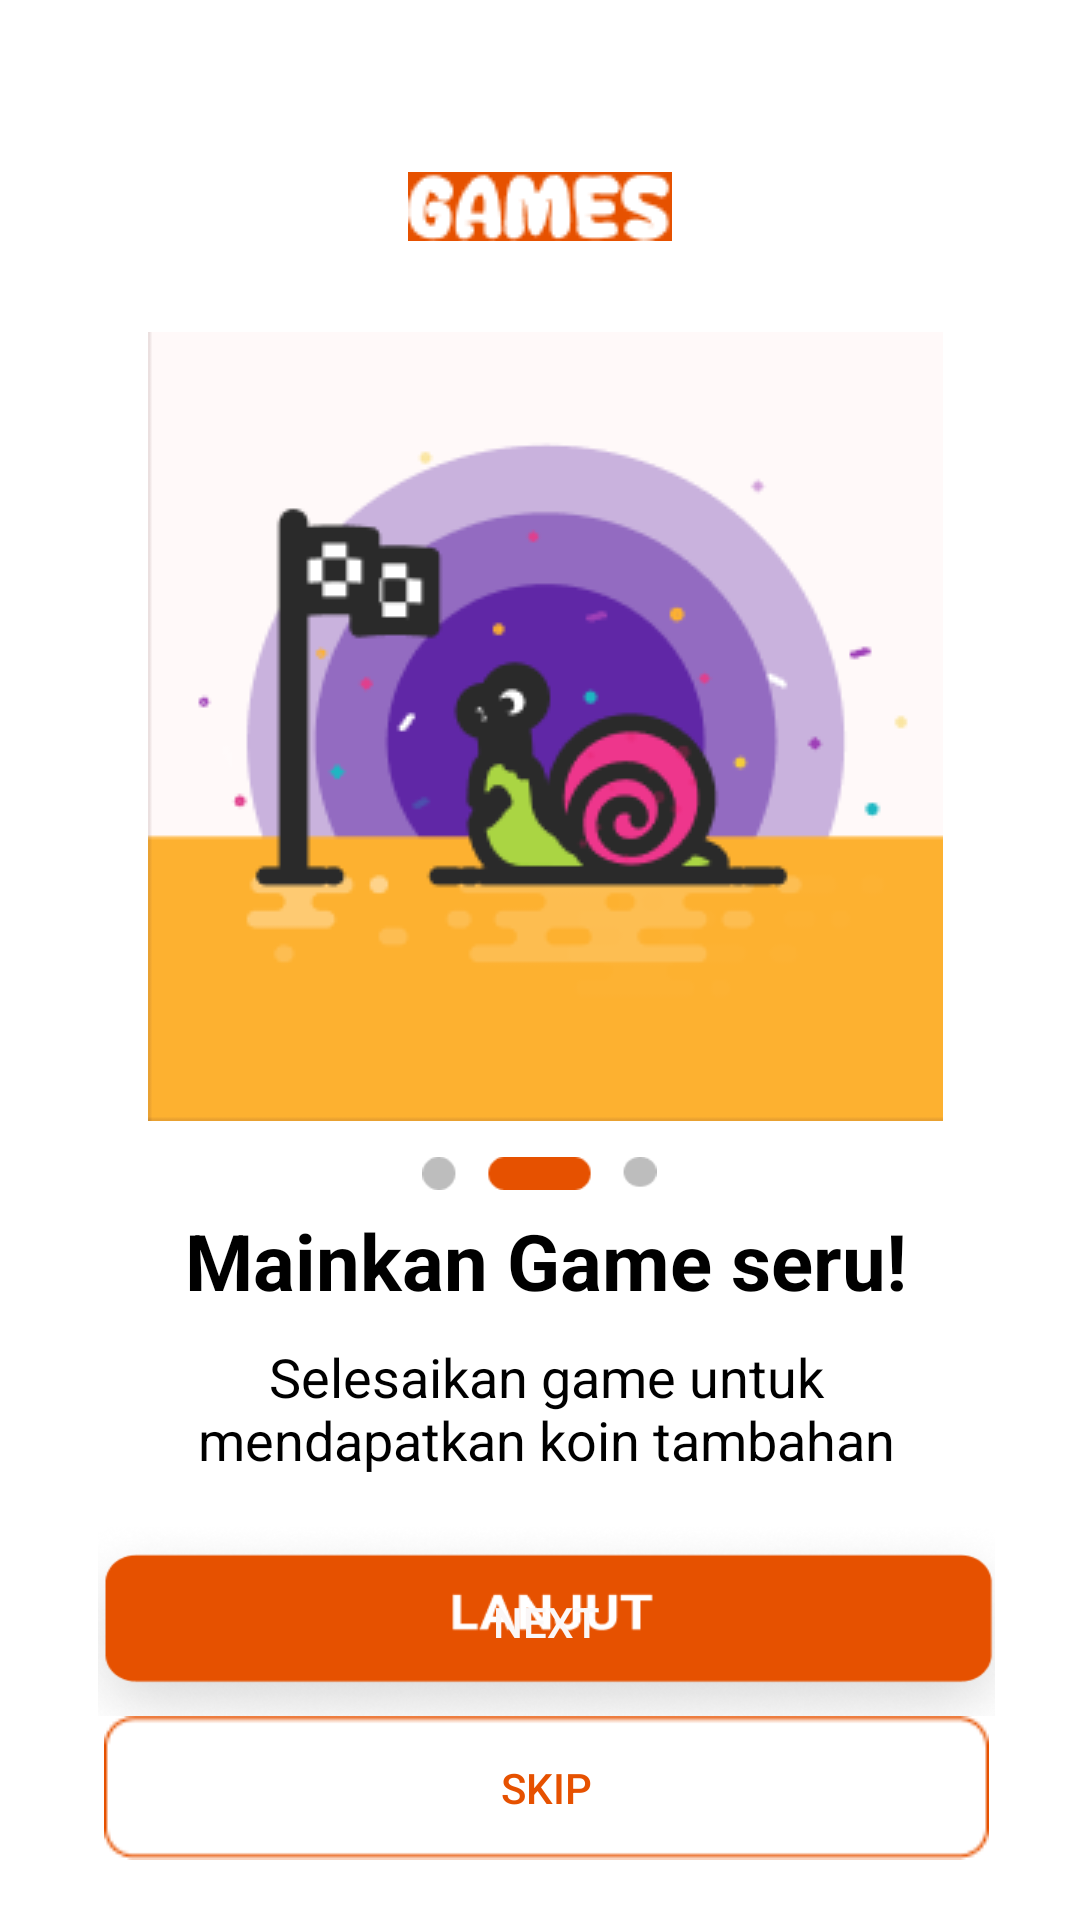

Produce the Android XML layout that renders to this screen, including the resource entries it uses.
<!-- AndroidManifest.xml: application theme Theme.EduOl -->
<!-- res/layout/activity_ob2.xml -->
<?xml version="1.0" encoding="utf-8"?>
<androidx.constraintlayout.widget.ConstraintLayout xmlns:android="http://schemas.android.com/apk/res/android"
    xmlns:app="http://schemas.android.com/apk/res-auto"
    xmlns:tools="http://schemas.android.com/tools"
    android:layout_width="match_parent"
    android:layout_height="match_parent"
    tools:context=".awal.OB2Activity">

    <ImageView
        android:id="@+id/imageView3"
        android:layout_width="wrap_content"
        android:layout_height="wrap_content"
        android:contentDescription="@string/ob2"
        app:layout_constraintBottom_toBottomOf="parent"
        app:layout_constraintEnd_toEndOf="@+id/imageView27"
        app:layout_constraintHorizontal_bias="0.491"
        app:layout_constraintStart_toStartOf="@+id/imageView27"
        app:layout_constraintTop_toBottomOf="@+id/imageView27"
        app:layout_constraintVertical_bias="0.102"
        app:srcCompat="@drawable/ob2" />

    <TextView
        android:id="@+id/textView5"
        android:layout_width="wrap_content"
        android:layout_height="wrap_content"
        android:text="@string/mainkan_game_seru"
        android:textColor="@color/black"
        android:textSize="26sp"
        android:textStyle="bold"
        app:layout_constraintBottom_toBottomOf="parent"
        app:layout_constraintEnd_toEndOf="@+id/imageView7"
        app:layout_constraintHorizontal_bias="0.483"
        app:layout_constraintStart_toStartOf="@+id/imageView7"
        app:layout_constraintTop_toBottomOf="@+id/imageView7"
        app:layout_constraintVertical_bias="0.029" />

    <TextView
        android:id="@+id/textView6"
        android:layout_width="271dp"
        android:layout_height="58dp"
        android:text="@string/selesaikan_game_untuk_mendapatkan_koin_tambahan"
        android:textAlignment="center"
        android:textColor="@color/black"
        android:textSize="18sp"
        app:layout_constraintBottom_toBottomOf="parent"
        app:layout_constraintEnd_toEndOf="@+id/textView5"
        app:layout_constraintStart_toStartOf="@+id/textView5"
        app:layout_constraintTop_toBottomOf="@+id/textView5"
        app:layout_constraintVertical_bias="0.062" />

    <Button
        android:id="@+id/btnob1next2"
        android:layout_width="299dp"
        android:layout_height="63dp"
        android:width="300dp"
        android:background="@drawable/lanjut"
        android:text="@string/next"
        android:textColor="@color/white"
        app:layout_constraintBottom_toBottomOf="parent"
        app:layout_constraintEnd_toEndOf="@+id/textView6"
        app:layout_constraintHorizontal_bias="0.5"
        app:layout_constraintStart_toStartOf="@+id/textView6"
        app:layout_constraintTop_toBottomOf="@+id/textView6"
        app:layout_constraintVertical_bias="0.059"
        tools:ignore="TextContrastCheck" />

    <ImageView
        android:id="@+id/imageView7"
        android:layout_width="121dp"
        android:layout_height="11dp"
        android:layout_marginTop="12dp"
        android:contentDescription="@string/gambar_ob"
        app:layout_constraintEnd_toEndOf="@+id/imageView3"
        app:layout_constraintHorizontal_bias="0.487"
        app:layout_constraintStart_toStartOf="@+id/imageView3"
        app:layout_constraintTop_toBottomOf="@+id/imageView3"
        app:srcCompat="@drawable/dua" />

    <Button
        android:id="@+id/btnskip2"
        android:layout_width="wrap_content"
        android:layout_height="wrap_content"
        android:background="@drawable/skip"
        android:text="@string/skip"
        android:textColor="#E65100"
        app:layout_constraintBottom_toBottomOf="parent"
        app:layout_constraintEnd_toEndOf="@+id/btnob1next2"
        app:layout_constraintHorizontal_bias="0.5"
        app:layout_constraintStart_toStartOf="@+id/btnob1next2"
        app:layout_constraintTop_toBottomOf="@+id/btnob1next2"
        app:layout_constraintVertical_bias="0.0"
        tools:ignore="TextContrastCheck" />

    <ImageView
        android:id="@+id/imageView27"
        android:layout_width="wrap_content"
        android:layout_height="wrap_content"
        app:layout_constraintBottom_toBottomOf="parent"
        app:layout_constraintEnd_toEndOf="parent"
        app:layout_constraintHorizontal_bias="0.5"
        app:layout_constraintStart_toStartOf="parent"
        app:layout_constraintTop_toTopOf="parent"
        app:layout_constraintVertical_bias="0.093"
        app:srcCompat="@drawable/tulisan_game" />
</androidx.constraintlayout.widget.ConstraintLayout>
<!-- resources referenced by this layout -->
<resources>
  <color name="black">#FF000000</color>
  <color name="white">#FAF7F7</color>
  <!-- drawable dua: png bitmap (drawable, 925 bytes) -->
  <!-- drawable lanjut: png bitmap (drawable, 23172 bytes) -->
  <!-- drawable ob2: png bitmap (drawable, 13236 bytes) -->
  <!-- drawable skip: png bitmap (drawable, 749 bytes) -->
  <!-- drawable tulisan_game: png bitmap (drawable, 1803 bytes) -->
  <string name="gambar_ob">gambar ob</string>
  <string name="mainkan_game_seru">Mainkan Game seru!</string>
  <string name="next">Next</string>
  <string name="ob2">Ob2</string>
  <string name="selesaikan_game_untuk_mendapatkan_koin_tambahan">Selesaikan game untuk mendapatkan koin tambahan</string>
  <string name="skip">SKIP</string>
  <style name="Theme.EduOl" parent="Theme.MaterialComponents.DayNight.NoActionBar">
          
          <item name="colorPrimary">#E65100</item>
          <item name="colorPrimaryVariant">@color/purple_700</item>
          <item name="colorOnPrimary">@color/white</item>
          
          <item name="colorSecondary">@color/teal_200</item>
          <item name="colorSecondaryVariant">@color/teal_700</item>
          <item name="colorOnSecondary">@color/black</item>
          
          <item name="android:statusBarColor" tools:targetApi="l">?attr/colorPrimaryVariant</item>
          
      </style>
  <color name="purple_700">#FF3700B3</color>
  <color name="teal_200">#FF03DAC5</color>
  <color name="teal_700">#FF018786</color>
</resources>
